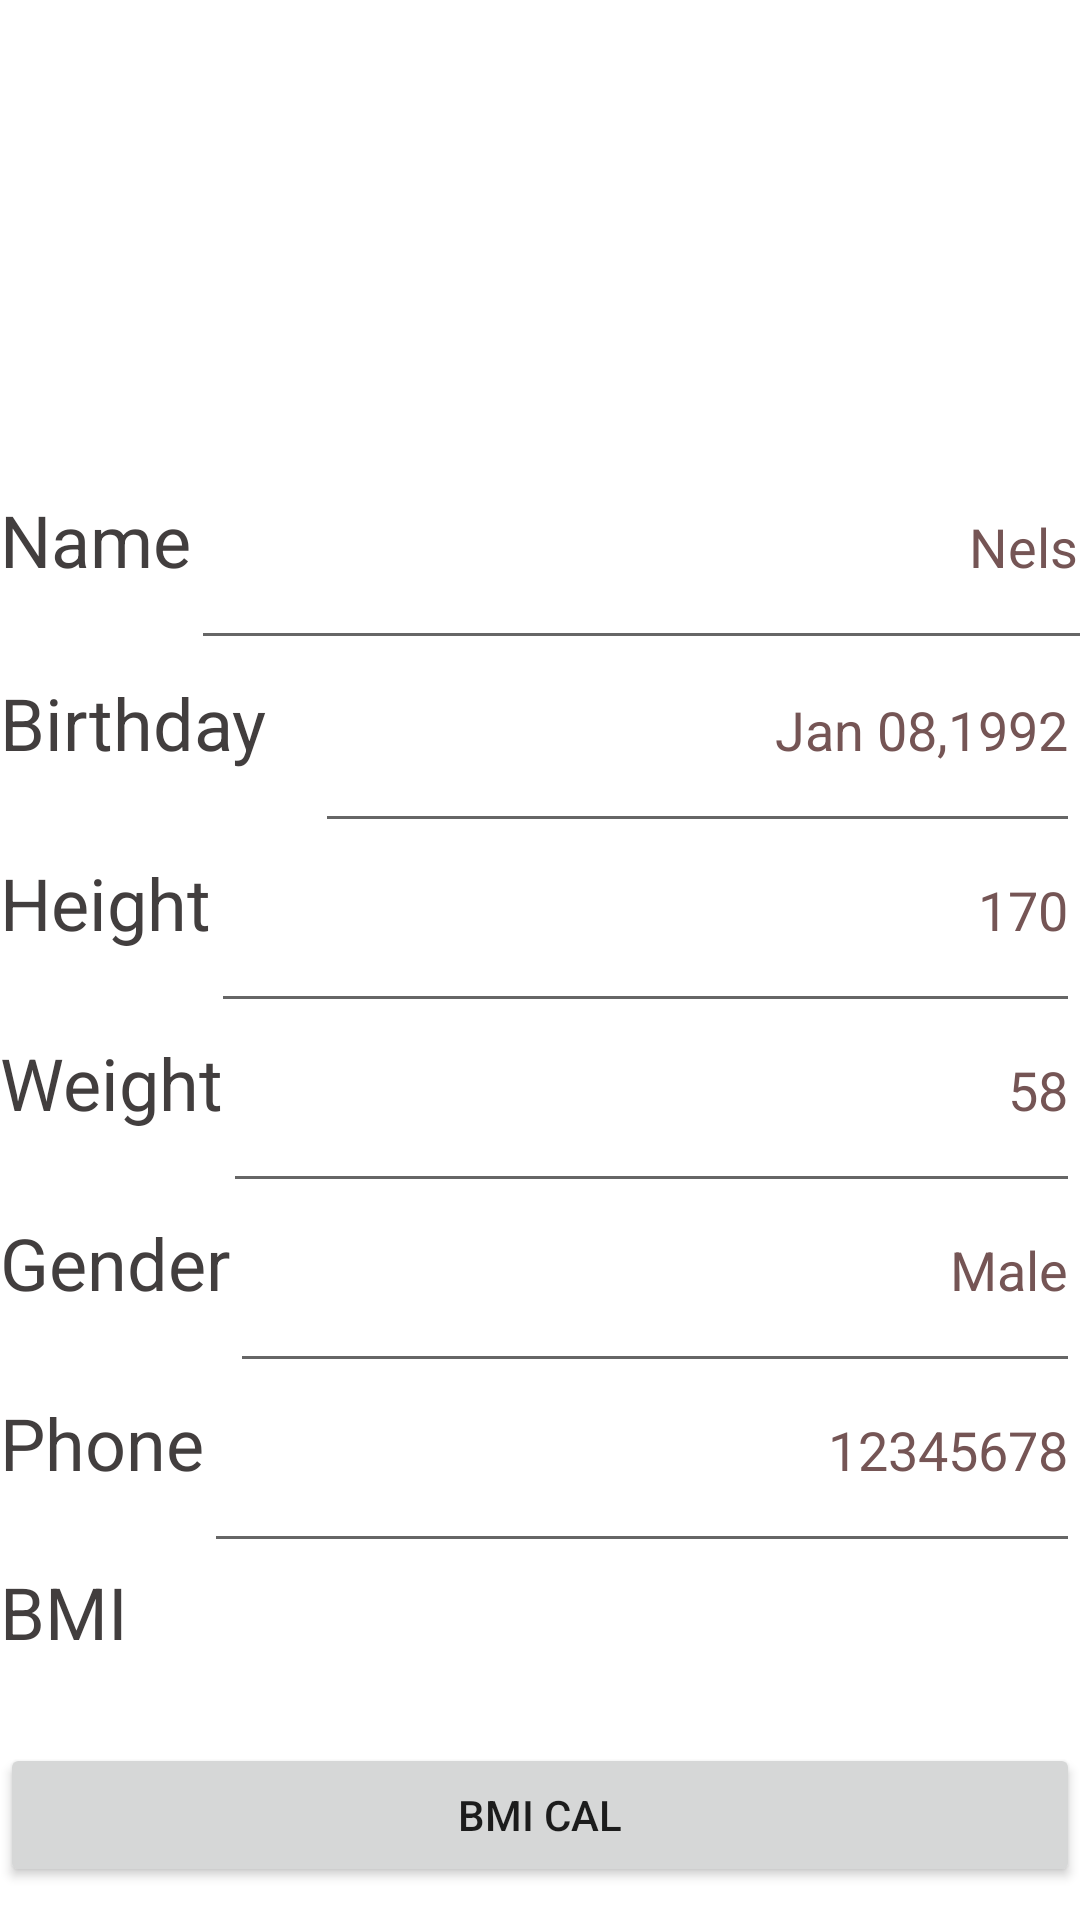

This screen was rendered from an Android layout file. Write that file and the resources it references.
<!-- AndroidManifest.xml: application theme AppTheme -->
<!-- res/layout/info_fragment.xml -->
<?xml version="1.0" encoding="utf-8"?>

<androidx.constraintlayout.widget.ConstraintLayout xmlns:android="http://schemas.android.com/apk/res/android"
    xmlns:app="http://schemas.android.com/apk/res-auto"
    xmlns:tools="http://schemas.android.com/tools"
    android:layout_width="match_parent"
    android:layout_height="match_parent"
    android:background="#FFFFFF">

    <LinearLayout
        android:layout_width="411dp"
        android:layout_height="156dp"
        android:orientation="vertical"
        app:layout_constraintEnd_toEndOf="parent"
        app:layout_constraintStart_toStartOf="parent"
        app:layout_constraintTop_toTopOf="parent">

        <ImageView
            android:id="@+id/imageView6"
            android:layout_width="411dp"
            android:layout_height="270dp"
            android:layout_weight="1"
            app:srcCompat="@drawable/face" />

    </LinearLayout>

    <LinearLayout
        android:layout_width="0dp"
        android:layout_height="0dp"
        android:layout_marginTop="160dp"
        android:orientation="vertical"
        app:layout_constraintBottom_toBottomOf="parent"
        app:layout_constraintEnd_toEndOf="parent"
        app:layout_constraintStart_toStartOf="parent"
        app:layout_constraintTop_toTopOf="parent">

        <LinearLayout
            android:id="@+id/linearLayout2"
            android:layout_width="411dp"
            android:layout_height="61dp"
            android:orientation="horizontal">

            <TextView
                android:id="@+id/Nameofuser"
                android:layout_width="wrap_content"
                android:layout_height="wrap_content"
                android:text="Name"
                android:textColor="#423E3E"
                android:textSize="24sp" />

            <EditText
                android:id="@+id/editText2"
                android:layout_width="match_parent"
                android:layout_height="60dp"
                android:layout_weight="1"
                android:ems="10"
                android:gravity="right"
                android:inputType="textPersonName"
                android:text="Nelson Ng"
                android:textColor="#755555" />
        </LinearLayout>

        <LinearLayout
            android:layout_width="match_parent"
            android:layout_height="wrap_content"
            android:orientation="horizontal">

            <TextView
                android:id="@+id/Birofuser"
                android:layout_width="105dp"
                android:layout_height="wrap_content"
                android:text="Birthday"
                android:textColor="#423E3E"
                android:textSize="24sp" />

            <EditText
                android:id="@+id/birthday"
                android:layout_width="match_parent"
                android:layout_height="60dp"
                android:ems="10"
                android:gravity="right"

                android:inputType="textPersonName"
                android:text="Jan 08,1992"
                android:textColor="#755555" />
        </LinearLayout>

        <LinearLayout
            android:layout_width="match_parent"
            android:layout_height="wrap_content"
            android:orientation="horizontal">

            <TextView
                android:id="@+id/Heightofuser"
                android:layout_width="wrap_content"
                android:layout_height="wrap_content"
                android:text="Height"
                android:textColor="#423E3E"
                android:textSize="24sp" />

            <EditText
                android:id="@+id/He"
                android:layout_width="match_parent"
                android:layout_height="60dp"
                android:ems="10"
                android:gravity="right"
                android:inputType="textPersonName"
                android:text="170"
                android:textColor="#755555" />

        </LinearLayout>

        <LinearLayout
            android:layout_width="match_parent"
            android:layout_height="wrap_content"
            android:orientation="horizontal">

            <TextView
                android:id="@+id/weightofuser"
                android:layout_width="wrap_content"
                android:layout_height="wrap_content"
                android:text="Weight"
                android:textColor="#423E3E"
                android:textSize="24sp" />

            <EditText
                android:id="@+id/We"
                android:layout_width="match_parent"
                android:layout_height="60dp"
                android:ems="10"
                android:gravity="right"
                android:inputType="textPersonName"
                android:text="58"
                android:textColor="#755555" />
        </LinearLayout>

        <LinearLayout
            android:layout_width="match_parent"
            android:layout_height="wrap_content"
            android:orientation="horizontal">

            <TextView
                android:id="@+id/Geofuser"
                android:layout_width="wrap_content"
                android:layout_height="wrap_content"
                android:text="Gender"
                android:textColor="#423E3E"
                android:textSize="24sp" />

            <EditText
                android:id="@+id/Ge"
                android:layout_width="match_parent"
                android:layout_height="60dp"
                android:ems="10"
                android:gravity="right"
                android:inputType="textPersonName"
                android:text="Male"
                android:textColor="#755555" />
        </LinearLayout>

        <LinearLayout
            android:layout_width="match_parent"
            android:layout_height="wrap_content"
            android:orientation="horizontal">

            <TextView
                android:id="@+id/phoneofuser"
                android:layout_width="wrap_content"
                android:layout_height="wrap_content"
                android:text="Phone"
                android:textColor="#423E3E"
                android:textSize="24sp" />

            <EditText
                android:id="@+id/phone"
                android:layout_width="match_parent"
                android:layout_height="60dp"
                android:ems="10"
                android:gravity="right"
                android:inputType="textPersonName"
                android:text="12345678"
                android:textColor="#755555" />
        </LinearLayout>

        <LinearLayout
            android:layout_width="match_parent"
            android:layout_height="wrap_content"
            android:orientation="horizontal">

            <TextView
                android:id="@+id/bmi"
                android:layout_width="wrap_content"
                android:layout_height="wrap_content"
                android:text="BMI"
                android:textColor="#423E3E"
                android:textSize="24sp" />

            <TextView
                android:id="@+id/bmivalue"
                android:layout_width="match_parent"
                android:layout_height="60dp"
                android:ems="10"
                android:gravity="right"
                android:textColor="#755555"
                android:textSize="18sp" />
        </LinearLayout>

        <Button
            android:id="@+id/update"
            android:layout_width="match_parent"
            android:layout_height="wrap_content"
            android:text="BMI CAL" />

    </LinearLayout>

</androidx.constraintlayout.widget.ConstraintLayout>
<!-- resources referenced by this layout -->
<resources>
  <style name="AppTheme" parent="Theme.AppCompat.Light.DarkActionBar">
          
          <item name="colorPrimary">@color/colorPrimary</item>
          <item name="colorPrimaryDark">@color/colorPrimaryDark</item>
          <item name="colorAccent">@color/colorAccent</item>
      </style>
  <color name="colorPrimary">#6200EE</color>
  <color name="colorPrimaryDark">#FFE500</color>
  <color name="colorAccent">#03DAC5</color>
</resources>
